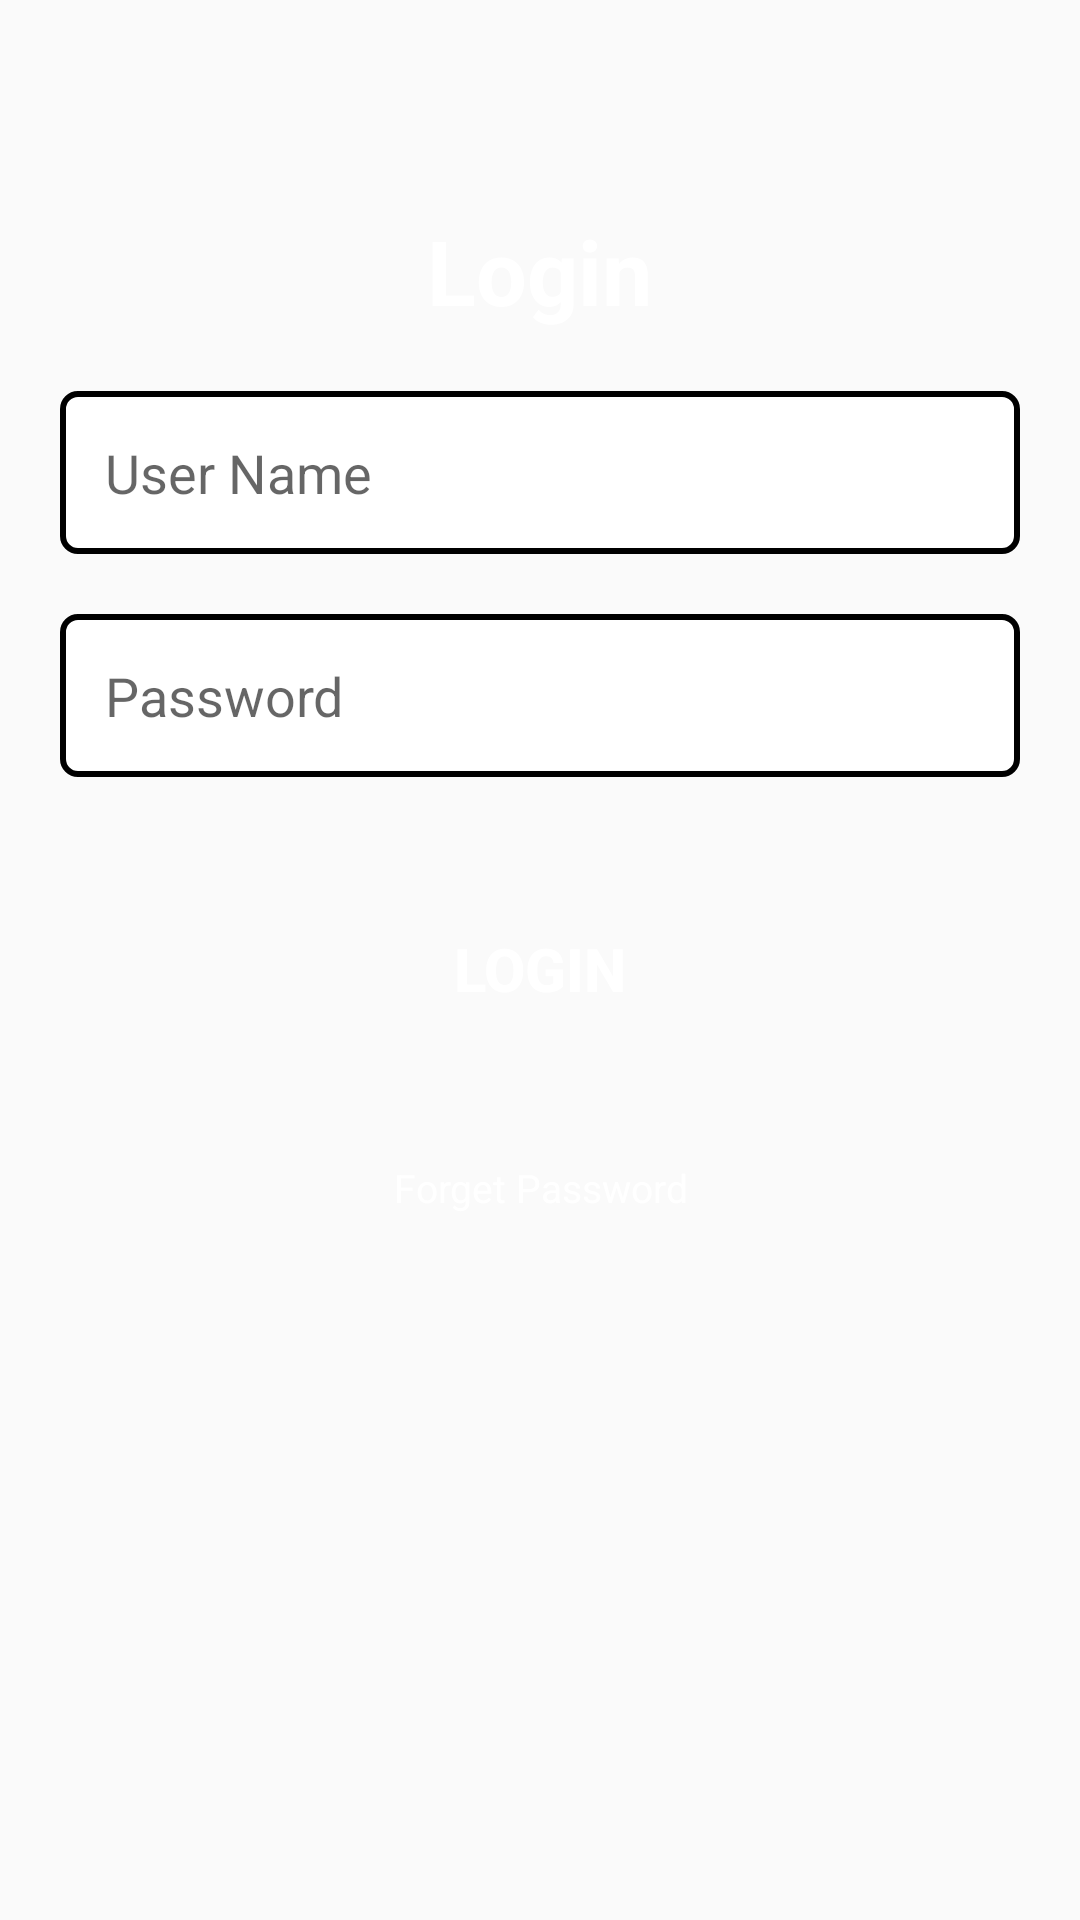

Layout XML and referenced resources for this Android screen:
<!-- AndroidManifest.xml: application theme AppTheme -->
<!-- res/layout/activity_login.xml -->
<?xml version="1.0" encoding="utf-8"?>
<RelativeLayout
    xmlns:android="http://schemas.android.com/apk/res/android"
    android:orientation="vertical"
    android:layout_width="match_parent"
    android:layout_height="match_parent"
    android:background="@drawable/login_screen_background">

    <EditText
        android:layout_width="wrap_content"
        android:layout_height="wrap_content"
        android:inputType="textPersonName"
        android:hint="User Name"
        android:textStyle="normal"
        android:ems="10"
        android:background="@drawable/layout_edittext"
        android:padding="15dp"
        android:layout_marginLeft="20dp"
        android:layout_marginRight="20dp"
        android:layout_marginTop="20dp"
        android:id="@+id/etUsername"
        android:layout_alignParentLeft="true"
        android:layout_alignParentStart="true"
        android:layout_alignParentRight="true"
        android:layout_alignParentEnd="true"
        android:layout_below="@+id/textView" />
    <EditText
        android:layout_width="wrap_content"
        android:layout_height="wrap_content"
        android:inputType="textPassword"
        android:ems="10"
        android:padding="15dp"
        android:hint="Password"
        android:textStyle="normal"
        android:layout_marginRight="20dp"
        android:layout_marginLeft="20dp"
        android:layout_marginTop="20dp"
        android:background="@drawable/layout_edittext"
        android:id="@+id/etPassword"
        android:layout_below="@+id/etUsername"
        android:layout_alignParentLeft="true"
        android:layout_alignParentStart="true"
        android:layout_alignParentRight="true"
        android:layout_alignParentEnd="true"/>
    <Button
        android:layout_width="wrap_content"
        android:layout_height="wrap_content"
        android:text="Login"
        android:background="@drawable/bg_button"
        android:textColor="@color/text_color_white"
        android:textSize="20sp"
        android:textStyle="bold"
        android:id="@+id/btLogin"
        android:layout_marginRight="20dp"
        android:layout_marginLeft="20dp"
        android:layout_marginTop="40dp"
        android:layout_below="@+id/etPassword"
        android:layout_alignParentLeft="true"
        android:layout_alignParentStart="true"
        android:layout_alignParentRight="true"
        android:layout_alignParentEnd="true"/>
    <TextView
        android:layout_width="wrap_content"
        android:layout_height="wrap_content"
        android:textAppearance="?android:attr/textAppearanceLarge"
        android:text="Login"
        android:textSize="30sp"
        android:textStyle="bold"
        android:textColor="@color/primary_text"
        android:id="@+id/textView"
        android:layout_centerHorizontal="true"
       android:layout_marginTop="70dp"/>


    <TextView
        android:layout_width="wrap_content"
        android:layout_height="wrap_content"
        android:text="Forget Password"
        android:textSize="13sp"
        android:textColor="@color/text_color_white"
        android:gravity="center"
        android:layout_marginTop="40dp"
        android:clickable="true"
        android:id="@+id/tvForgetPassword"
        android:layout_below="@+id/btLogin"
        android:layout_centerHorizontal="true"/>

  

</RelativeLayout>
<!-- resources referenced by this layout -->
<resources>
  <color name="primary_text">#fff</color>
  <color name="text_color_white">#ffffff</color>
  <!-- drawable layout_edittext (drawable-xxxhdpi) -->
  <?xml version="1.0" encoding="utf-8" ?>
  <shape xmlns:android="http://schemas.android.com/apk/res/android"
         android:thickness="0dp"
  
         android:shape="rectangle">
  
      <padding android:bottom="3dp"
               android:top="3dp"
               android:left="3dp"
               android:right="3dp"/>
      <corners android:radius="5dp"/>
  
      <stroke android:width="2dp"
              android:color="@android:color/black"/>
      <gradient
          android:startColor="#FFFFFF"
          android:endColor="#FFFFFF"
          android:type="linear"
          android:angle="270"/>
  </shape>
  <style name="AppTheme" parent="Theme.AppCompat.Light.NoActionBar">
      
          <item name="colorPrimary">@color/colorPrimary</item>
          <item name="colorPrimaryDark">@color/colorPrimaryDark</item>
          <item name="colorAccent">@color/colorAccent</item>
      </style>
  <color name="colorPrimary">#b32731</color>
  <color name="colorPrimaryDark">#b61c27</color>
  <color name="colorAccent">#FF4081</color>
</resources>
